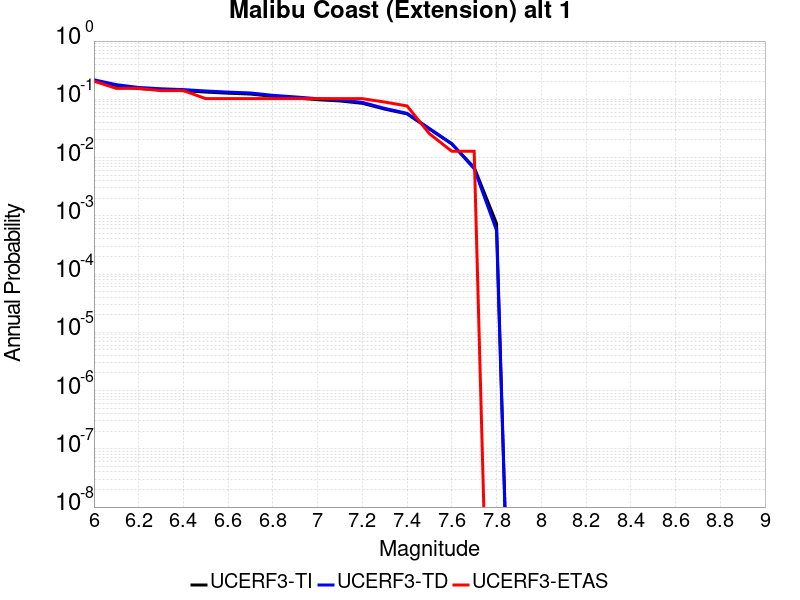

The table this chart was drawn from, first rows:
Magnitude, UCERF3-TI Prob, UCERF3-TD Prob, UCERF3-ETAS Prob
6.0, 0.2078, 0.2164, 0.2051
6.1, 0.1713, 0.1785, 0.1538
6.2, 0.1532, 0.1598, 0.1538
6.3, 0.1453, 0.1516, 0.141
6.4, 0.1407, 0.1469, 0.141
6.5, 0.1332, 0.139, 0.1026
6.6, 0.1274, 0.133, 0.1026
6.7, 0.1231, 0.1285, 0.1026
6.8, 0.1123, 0.117, 0.1026
6.9, 0.1057, 0.11, 0.1026
7.0, 0.09861, 0.1025, 0.1026
7.1, 0.09375, 0.09735, 0.1026
7.2, 0.08548, 0.08862, 0.1026
7.3, 0.06794, 0.0699, 0.08974
7.4, 0.05617, 0.05746, 0.07692
7.5, 0.03092, 0.03154, 0.02564
7.6, 0.01711, 0.01733, 0.01282
7.7, 0.006763, 0.006418, 0.01282
7.8, 7.3865737E-4, 5.620072E-4, 0.0
